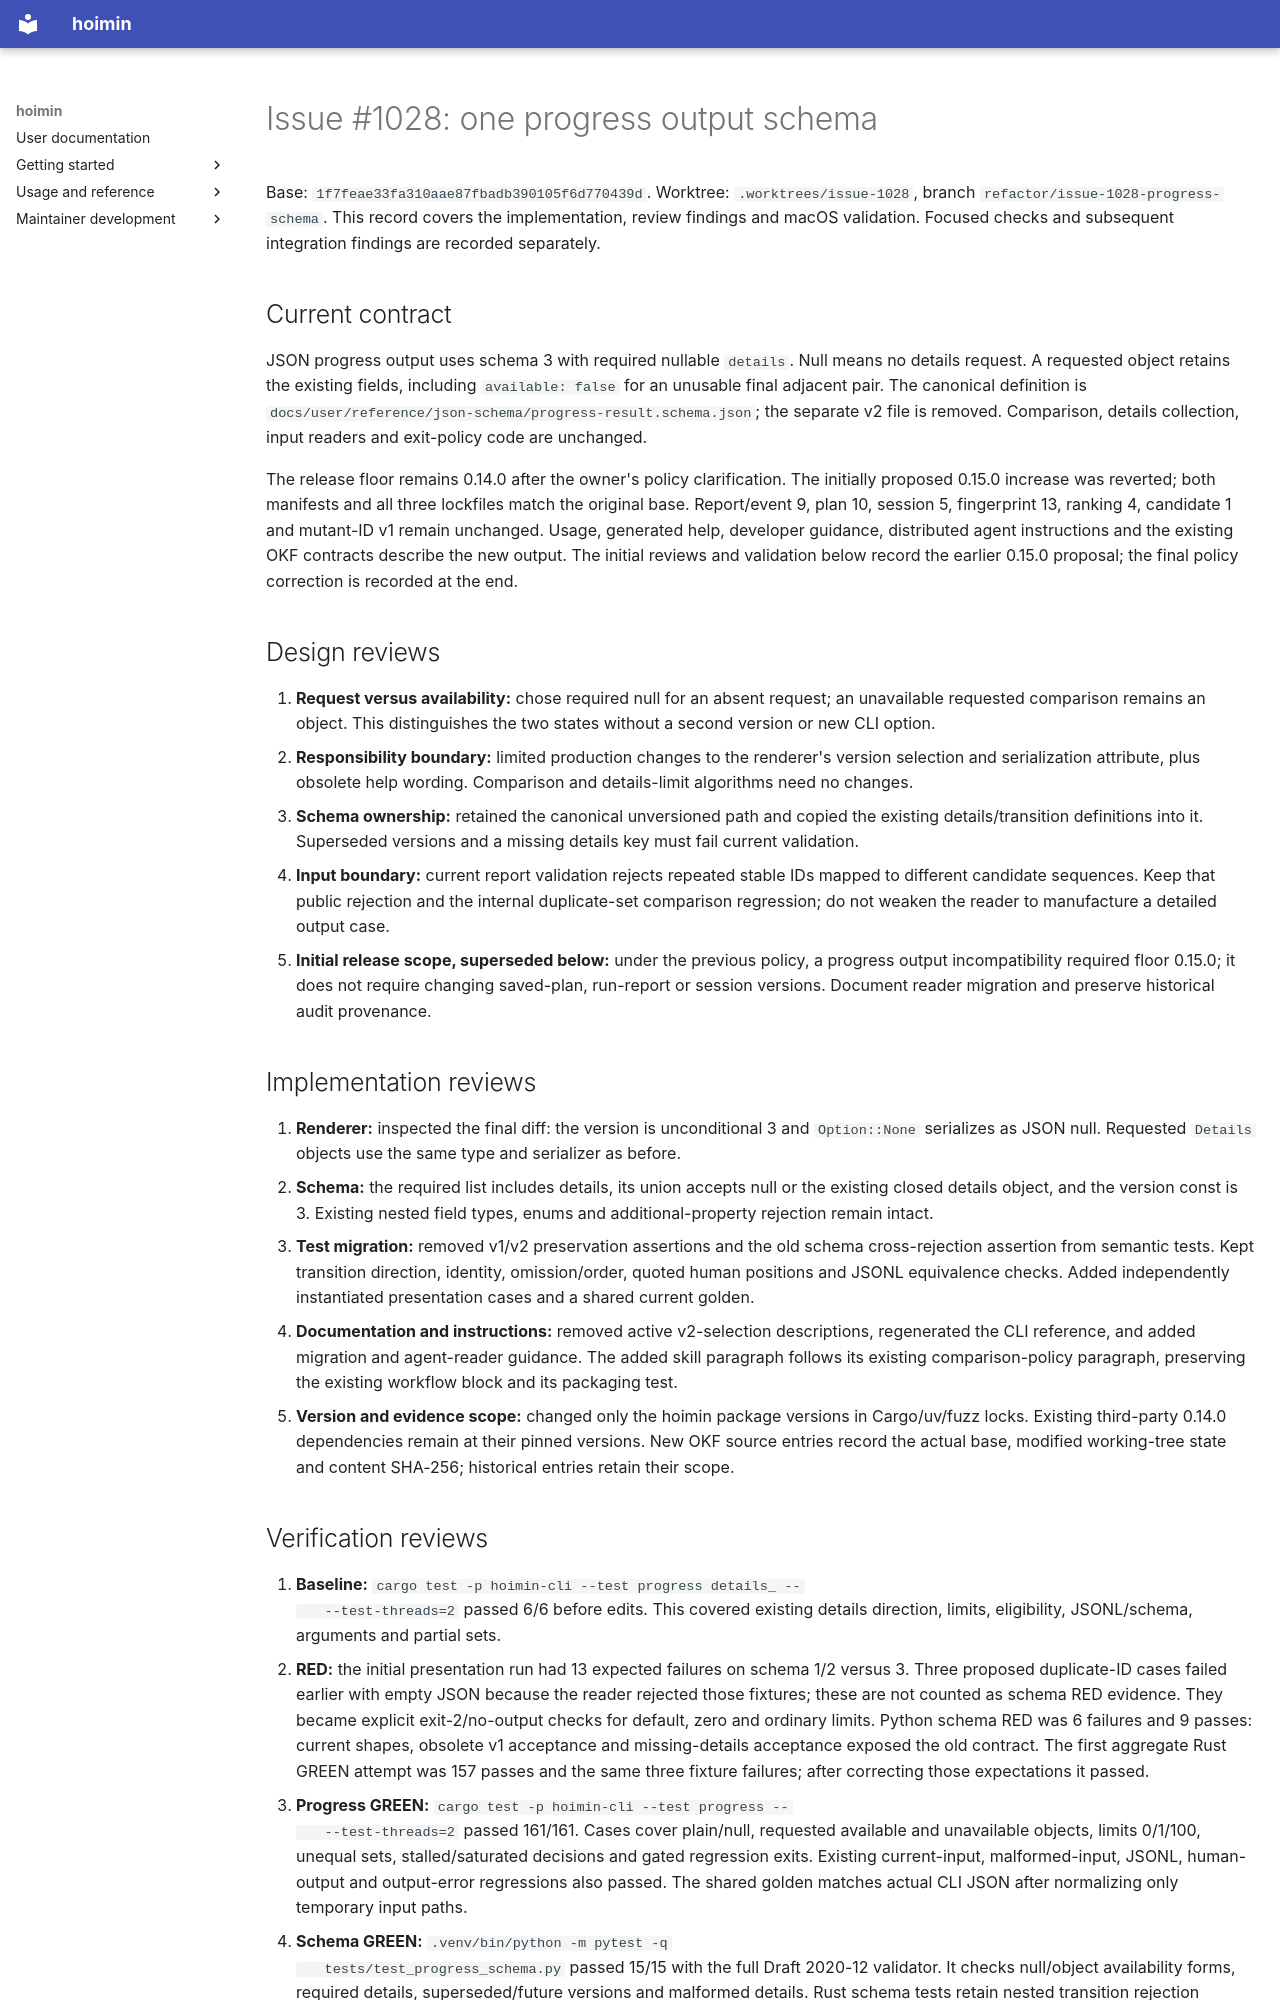

repository: HayaoSuzuki/hoimin · page: development/work/maintenance/2026-10-20-issue-1028/index.html · generator: mkdocs

# Issue #1028: one progress output schema

Base: `1f7feae33fa310aae87fbadb390105f6d770439d`. Worktree:
`.worktrees/issue-1028`, branch `refactor/issue-1028-progress-schema`.
This record covers the implementation, review findings and macOS validation.
Focused checks and subsequent integration findings are recorded separately.

## Current contract

JSON progress output uses schema 3 with required nullable `details`. Null means
no details request. A requested object retains the existing fields, including
`available: false` for an unusable final adjacent pair. The canonical definition
is `docs/user/reference/json-schema/progress-result.schema.json`; the separate v2 file is removed.
Comparison, details collection, input readers and exit-policy code are unchanged.

The release floor remains 0.14.0 after the owner's policy clarification.
The initially proposed 0.15.0 increase was reverted; both manifests and all
three lockfiles match the original base. Report/event 9,
plan 10, session 5, fingerprint 13, ranking 4, candidate 1 and mutant-ID v1 remain
unchanged. Usage, generated help, developer guidance, distributed agent
instructions and the existing OKF contracts describe the new output.
The initial reviews and validation below record the earlier 0.15.0 proposal;
the final policy correction is recorded at the end.

## Design reviews

1. **Request versus availability:** chose required null for an absent request;
   an unavailable requested comparison remains an object. This distinguishes the
   two states without a second version or new CLI option.
2. **Responsibility boundary:** limited production changes to the renderer's
   version selection and serialization attribute, plus obsolete help wording.
   Comparison and details-limit algorithms need no changes.
3. **Schema ownership:** retained the canonical unversioned path and copied the
   existing details/transition definitions into it. Superseded versions and a
   missing details key must fail current validation.
4. **Input boundary:** current report validation rejects repeated stable IDs
   mapped to different candidate sequences. Keep that public rejection and the
   internal duplicate-set comparison regression; do not weaken the reader to
   manufacture a detailed output case.
5. **Initial release scope, superseded below:** under the previous policy,
   a progress output incompatibility required floor 0.15.0;
   it does not require changing saved-plan, run-report or session versions.
   Document reader migration and preserve historical audit provenance.

## Implementation reviews

1. **Renderer:** inspected the final diff: the version is unconditional 3 and
   `Option::None` serializes as JSON null. Requested `Details` objects use the
   same type and serializer as before.
2. **Schema:** the required list includes details, its union accepts null or the
   existing closed details object, and the version const is 3. Existing nested
   field types, enums and additional-property rejection remain intact.
3. **Test migration:** removed v1/v2 preservation assertions and the old schema
   cross-rejection assertion from semantic tests. Kept transition direction,
   identity, omission/order, quoted human positions and JSONL equivalence checks.
   Added independently instantiated presentation cases and a shared current golden.
4. **Documentation and instructions:** removed active v2-selection descriptions,
   regenerated the CLI reference, and added migration and agent-reader guidance.
   The added skill paragraph follows its existing comparison-policy paragraph,
   preserving the existing workflow block and its packaging test.
5. **Version and evidence scope:** changed only the hoimin package versions in
   Cargo/uv/fuzz locks. Existing third-party 0.14.0 dependencies remain at their
   pinned versions. New OKF source entries record the actual base, modified
   working-tree state and content SHA-256; historical entries retain their scope.
